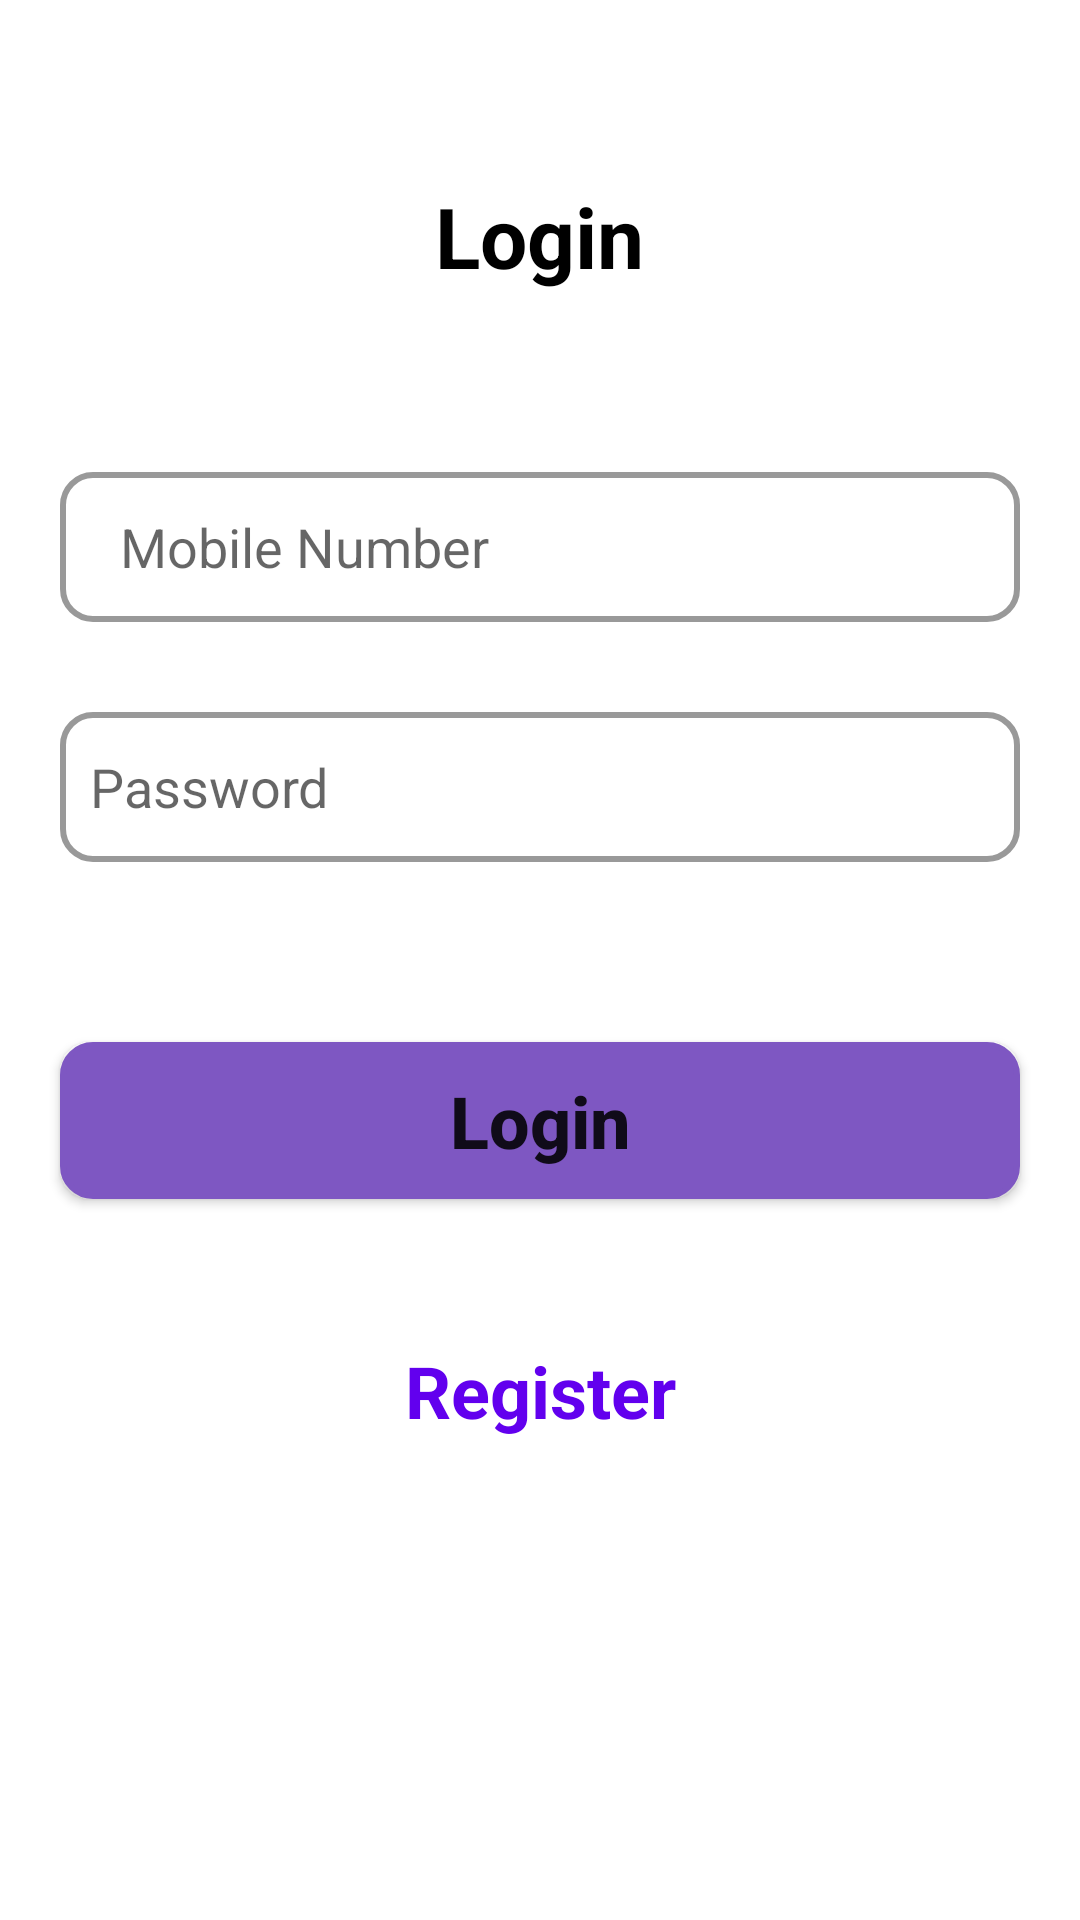

This screen was rendered from an Android layout file. Write that file and the resources it references.
<!-- AndroidManifest.xml: application theme Theme.Meraook -->
<!-- res/layout/activity_login.xml -->
<?xml version="1.0" encoding="utf-8"?>
<ScrollView xmlns:android="http://schemas.android.com/apk/res/android"
    xmlns:app="http://schemas.android.com/apk/res-auto"
    xmlns:tools="http://schemas.android.com/tools"
    android:layout_width="match_parent"
    android:layout_height="match_parent"
    tools:context=".Authentication.LoginActivity">

    <LinearLayout
        android:layout_width="match_parent"
        android:layout_height="match_parent"
        android:orientation="vertical">

        <TextView
            android:layout_width="wrap_content"
            android:layout_height="wrap_content"
            android:text="@string/login"
            android:textSize="28dp"
            android:textColor="@color/black"
            android:textStyle="bold"
            android:layout_gravity="center"
            android:layout_marginTop="@dimen/dp60"/>

        <EditText
            android:id="@+id/mobile_number"
            android:layout_width="match_parent"
            android:layout_height="@dimen/dp50"
            android:layout_marginLeft="@dimen/dp20"
            android:layout_marginTop="@dimen/dp60"
            android:layout_marginRight="@dimen/dp20"
            android:background="@drawable/round_background"
            android:drawableStart="@drawable/mobile_icon"
            android:drawablePadding="@dimen/dp10"
            android:hint="@string/number"
            android:inputType="phone"
            android:maxLength="10"
            android:paddingLeft="@dimen/dp20"
            android:paddingRight="@dimen/dp5"
            android:textColor="@color/black"
            android:textCursorDrawable="@drawable/cursor_drawable" />

        <EditText
            android:id="@+id/password"
            android:layout_width="match_parent"
            android:layout_height="@dimen/dp50"
            android:layout_gravity="center"
            android:layout_marginLeft="@dimen/dp20"
            android:layout_marginTop="@dimen/dp30"
            android:layout_marginRight="@dimen/dp20"
            android:background="@drawable/round_background"
            android:drawableStart="@drawable/name_icon"
            android:drawablePadding="@dimen/dp10"
            android:hint="@string/password"
            android:inputType="textPassword"
            android:paddingLeft="@dimen/dp10"
            android:textCursorDrawable="@drawable/cursor_drawable"
            />

        <RelativeLayout
            android:layout_width="match_parent"
            android:layout_height="wrap_content">

            <Button
                android:id="@+id/login_btn"
                android:layout_width="match_parent"
                android:layout_height="wrap_content"
                android:layout_marginLeft="@dimen/dp20"
                android:layout_marginTop="@dimen/dp60"
                android:layout_marginRight="@dimen/dp20"
                android:background="@drawable/round_background"
                android:backgroundTint="@color/light_blue"
                android:paddingTop="@dimen/dp10"
                android:paddingBottom="@dimen/dp10"
                android:text="@string/login"
                android:textAllCaps="false"
                android:textSize="@dimen/dp24"
                android:textStyle="bold" />

            <com.airbnb.lottie.LottieAnimationView
                android:id="@+id/progress_bar"
                android:layout_width="@dimen/dp60"
                android:layout_height="@dimen/dp60"
                android:layout_centerHorizontal="true"
                android:layout_marginTop="@dimen/dp60"
                android:visibility="invisible"
                app:lottie_autoPlay="true"
                app:lottie_fileName="progress_bar.json"
                app:lottie_loop="true" />

        </RelativeLayout>

        <TextView
            android:layout_width="match_parent"
            android:layout_height="wrap_content"
            android:text="@string/register"
            android:textColor="@color/purple_500"
            android:textSize="@dimen/dp24"
            android:layout_marginTop="@dimen/dp40"
            android:gravity="center"
            android:clickable="true"
            android:textStyle="bold"
            android:onClick="moveToRegistrationPage"/>

    </LinearLayout>

</ScrollView>
<!-- resources referenced by this layout -->
<resources>
  <color name="black">#FF000000</color>
  <color name="light_blue">#7E57C2</color>
  <color name="purple_500">#FF6200EE</color>
  <dimen name="dp10">10dp</dimen>
  <dimen name="dp20">20dp</dimen>
  <dimen name="dp24">24dp</dimen>
  <dimen name="dp30">30dp</dimen>
  <dimen name="dp40">40dp</dimen>
  <dimen name="dp5">5dp</dimen>
  <dimen name="dp50">50dp</dimen>
  <dimen name="dp60">60dp</dimen>
  <!-- drawable cursor_drawable (drawable) -->
  <?xml version="1.0" encoding="utf-8"?>
  <shape xmlns:android="http://schemas.android.com/apk/res/android">
  
      <solid android:color="@color/black"/>
      <size android:width="@dimen/dp2"/>
  </shape>
  <!-- drawable round_background (drawable) -->
  <?xml version="1.0" encoding="utf-8"?>
  <layer-list xmlns:android="http://schemas.android.com/apk/res/android">
  
      <item android:id="@+id/edit_text_background">
          <shape android:shape="rectangle">
  
              <solid android:color="@color/white" />
              <corners android:radius="@dimen/dp10"/>
              <stroke android:width="@dimen/dp2" android:color="@color/grey"/>
          </shape>
      </item>
  </layer-list>
  <string name="login">Login</string>
  <string name="number">Mobile Number</string>
  <string name="password">Password</string>
  <string name="register">Register</string>
  <style name="Theme.Meraook" parent="Theme.MaterialComponents.DayNight.NoActionBar">
          
          <item name="colorPrimary">@color/purple_500</item>
          <item name="colorPrimaryVariant">@color/purple_700</item>
          <item name="colorOnPrimary">@color/white</item>
          
          <item name="colorSecondary">@color/teal_200</item>
          <item name="colorSecondaryVariant">@color/teal_700</item>
          <item name="colorOnSecondary">@color/black</item>
          
          <item name="android:statusBarColor" tools:targetApi="l">?attr/colorPrimaryVariant</item>
          
      </style>
  <dimen name="dp2">2dp</dimen>
  <color name="white">#FFFFFFFF</color>
  <color name="grey">#999999</color>
  <color name="purple_700">#FF3700B3</color>
  <color name="teal_200">#FF03DAC5</color>
  <color name="teal_700">#FF018786</color>
</resources>
